Run: headless pygame with SDL's dummy video driver; simulated clock (each Clock.tick advances the game by its frame time, no real sleeping); random seed 0; keys injected as events and as key.get_pressed() state; no mouse input.
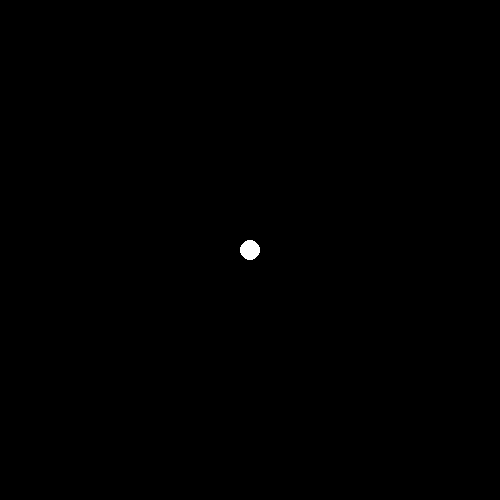
Frame 1 of 4 · flips 1–60 · no input
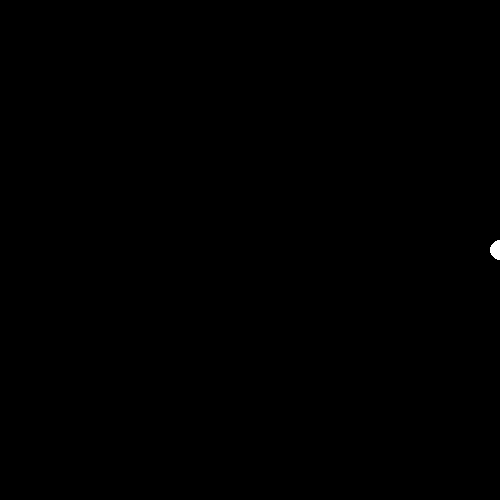
Frame 2 of 4 · flips 61–180 · tapped SPACE, RETURN · held RIGHT (→), D
Frame 3 of 4 · flips 181–300 · held DOWN (↓), S · screen unchanged from frame 2, image omitted
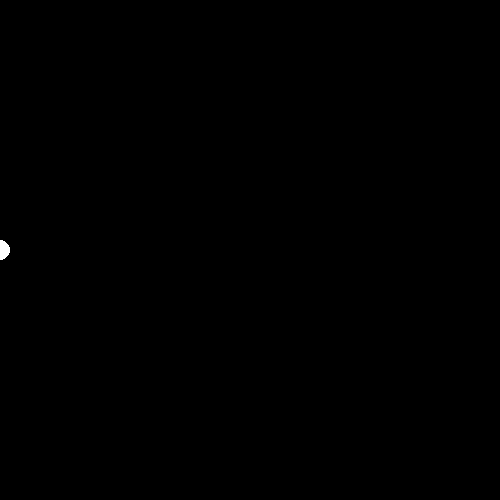
Frame 4 of 4 · flips 301–420 · held LEFT (←), A, UP (↑), W

The pygame program that drew these frames:

import pygame

pygame.init()

win=pygame.display.set_mode((500,500))
pygame.display.set_caption("Jump & Run")

WHITE=(255,255,255)
BLACK=(0,0,0)
x = 250
y = 250
radius=10
vel_x=10
vel_y=10

game_is_running=True
player_is_jumping=False

while game_is_running:

    win.fill((BLACK))

    for event in pygame.event.get():
        if event.type == pygame.QUIT:
            game_is_running=False

    pygame.draw.circle(win, WHITE, (int(x),int(y)), radius)

    userInput=pygame.key.get_pressed()

    if userInput[pygame.K_LEFT] and x > 0:
        x-=vel_x

    if userInput[pygame.K_RIGHT] and x < 500:
        x+=vel_x


    # Jumping
    if (player_is_jumping is False) and userInput[pygame.K_SPACE]:
        player_is_jumping=True

    # Jumping motion
    if player_is_jumping is True:
        y -= vel_y*3
        vel_y -= 1

        if vel_y < -10:
            player_is_jumping=False
            vel_y=10

#    if userInput[pygame.K_DOWN] and y < 500:
#        y+=vel
#
#    if userInput[pygame.K_UP] and y > 0:
#        y-=vel



    pygame.time.delay(20)

    pygame.display.update()
